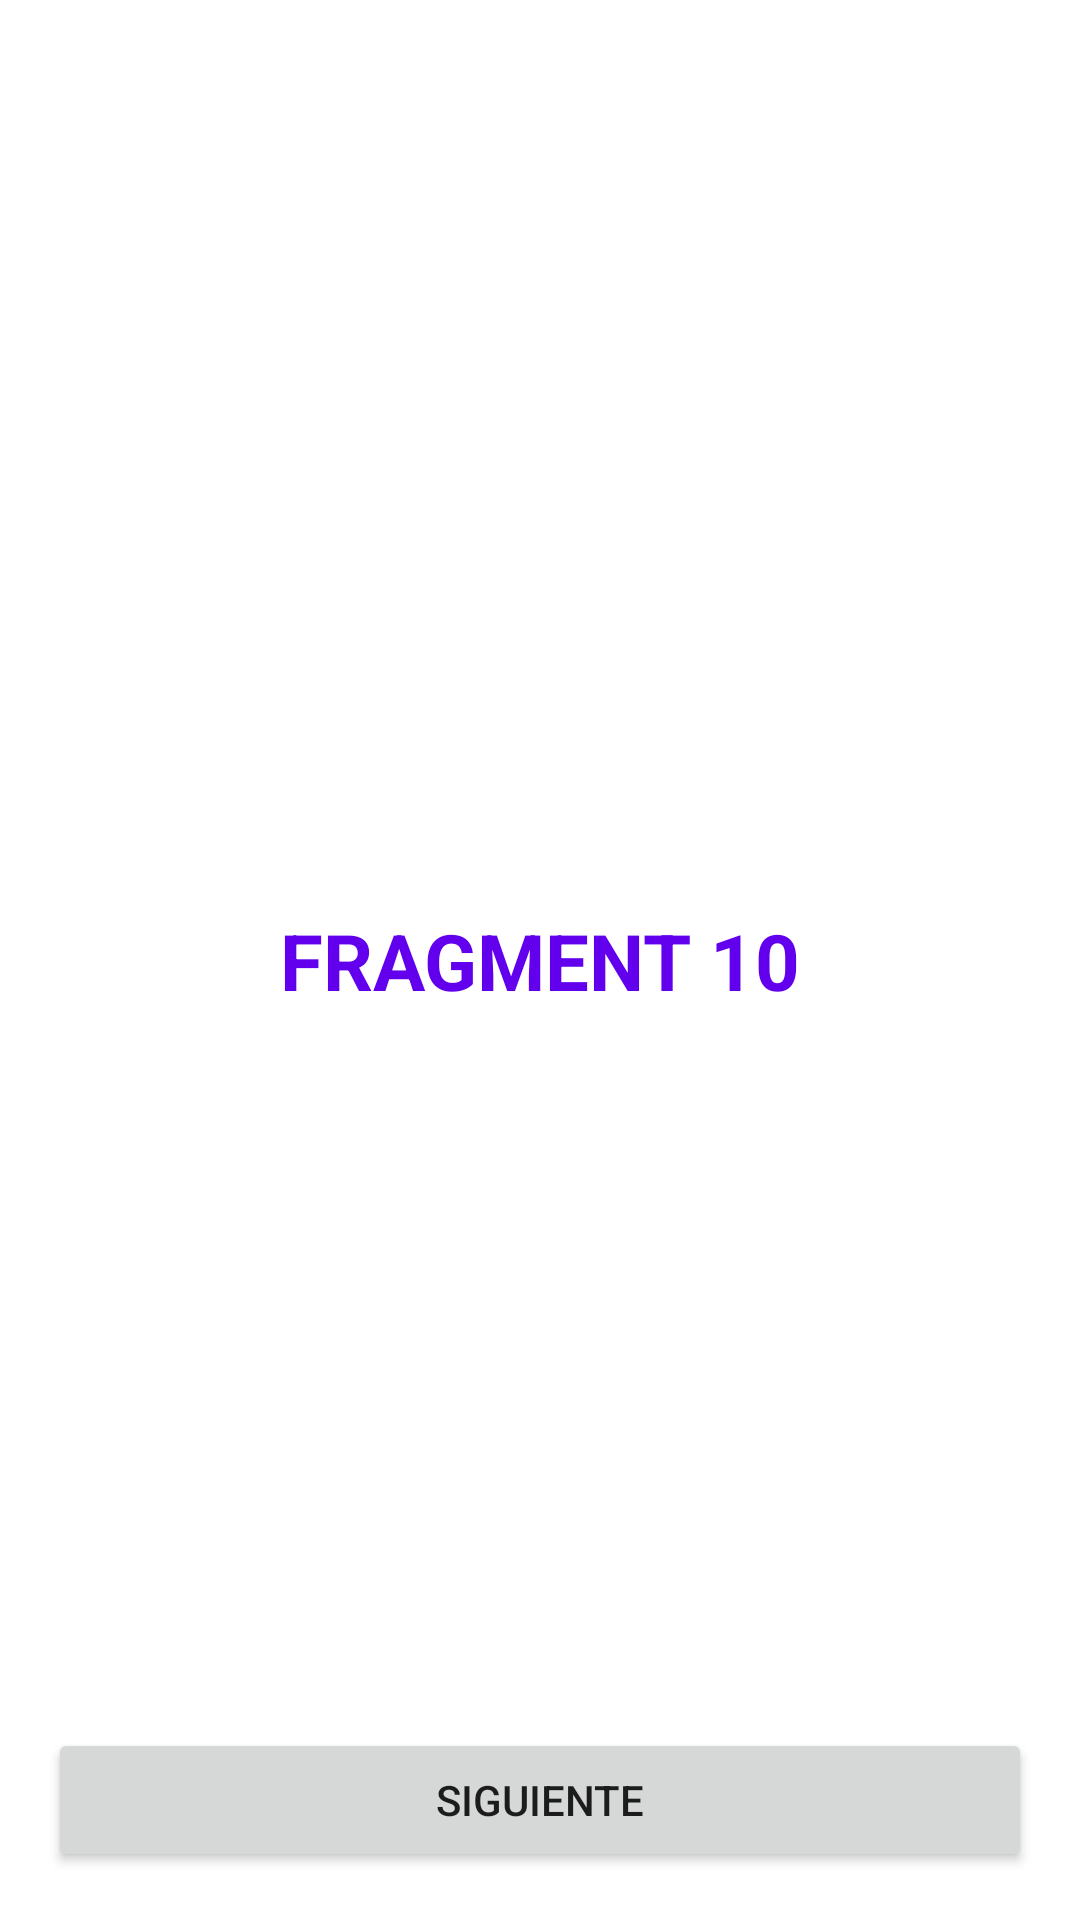

Here is an Android app screen rendered from its layout file. Give the layout XML and the strings, colors and styles it references.
<!-- AndroidManifest.xml: application theme Theme.PathApp -->
<!-- res/layout/fragment_10.xml -->
<?xml version="1.0" encoding="utf-8"?>
<androidx.constraintlayout.widget.ConstraintLayout xmlns:android="http://schemas.android.com/apk/res/android"
    xmlns:app="http://schemas.android.com/apk/res-auto"
    android:layout_width="match_parent"
    android:layout_height="match_parent">

    <TextView
        android:layout_width="wrap_content"
        android:layout_height="wrap_content"
        android:text="@string/title_fragment_10"
        android:textColor="@color/design_default_color_primary"
        android:textSize="26sp"
        android:textStyle="bold"
        app:layout_constraintBottom_toBottomOf="parent"
        app:layout_constraintEnd_toEndOf="parent"
        app:layout_constraintStart_toStartOf="parent"
        app:layout_constraintTop_toTopOf="parent"/>

    <Button
        android:id="@+id/btn_next"
        android:layout_width="match_parent"
        android:layout_height="wrap_content"
        android:layout_margin="16dp"
        android:text="@string/next"
        app:layout_constraintBottom_toBottomOf="parent"
        app:layout_constraintEnd_toEndOf="parent"
        app:layout_constraintStart_toStartOf="parent"/>

</androidx.constraintlayout.widget.ConstraintLayout>
<!-- resources referenced by this layout -->
<resources>
  <string name="next">SIGUIENTE</string>
  <string name="title_fragment_10">FRAGMENT 10</string>
  <style name="Theme.PathApp" parent="Theme.MaterialComponents.DayNight.DarkActionBar">
          
          <item name="colorPrimary">@color/purple_500</item>
          <item name="colorPrimaryVariant">@color/purple_700</item>
          <item name="colorOnPrimary">@color/white</item>
          
          <item name="colorSecondary">@color/teal_200</item>
          <item name="colorSecondaryVariant">@color/teal_700</item>
          <item name="colorOnSecondary">@color/black</item>
          
          <item name="android:statusBarColor" tools:targetApi="l">?attr/colorPrimaryVariant</item>
          
      </style>
  <!-- not gathered from this repository: default colours our renderer supplied (Android Studio template values) -->
  <color name="purple_500">#FF6200EE</color>
  <color name="purple_700">#FF3700B3</color>
  <color name="teal_200">#FF03DAC5</color>
  <color name="teal_700">#FF018786</color>
  <color name="black">#FF000000</color>
  <color name="white">#FFFFFFFF</color>
</resources>
